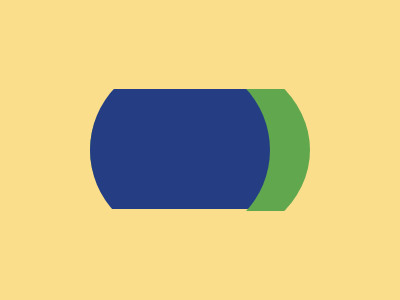

Recreate this image using only HTML and CSS.

<!-- file: index.html -->
<!DOCTYPE html>
<html lang="en">
  <head>
    <meta charset="UTF-8" />
    <meta name="viewport" content="width=device-width, initial-scale=1.0" />
    <link rel="stylesheet" type="text/css" href="styles.css" />
    <title>Nov14</title>
  </head>
  <body>
    <div class="wrap">
      <div class="before"></div>
      <div class="after"></div>
    </div>
  </body>
</html>


/* file: styles.css */
* { margin: 0; }
body {
  transform: translate(-50%, -50%);
  position: absolute;
  top: 50%;
  left: 50%;
}
.wrap {
  width: 400px;
  height: 400px;
  background: #FADE8B;
  
  display: flex;
  justify-content: center;
  align-items: center;
  overflow: hidden;
}

.before {
  width: 220px;
  height: 190px;
  background: linear-gradient(to bottom, #FADE8B 18%, #61A74E 18%, #61A74E 82%, #FADE8B 60%);
  border-radius: 50%;
}

.after {
  transform: translate(-50%, -50%);
  position: absolute;
  top: 50%;
  left: 45%;
  
  width: 180px;
  height: 180px;
  background: linear-gradient(to bottom, #FADE8B 16%, #243D83 16%, #243D83 83%, #FADE8B 60%);
  border-radius: 50%;
}